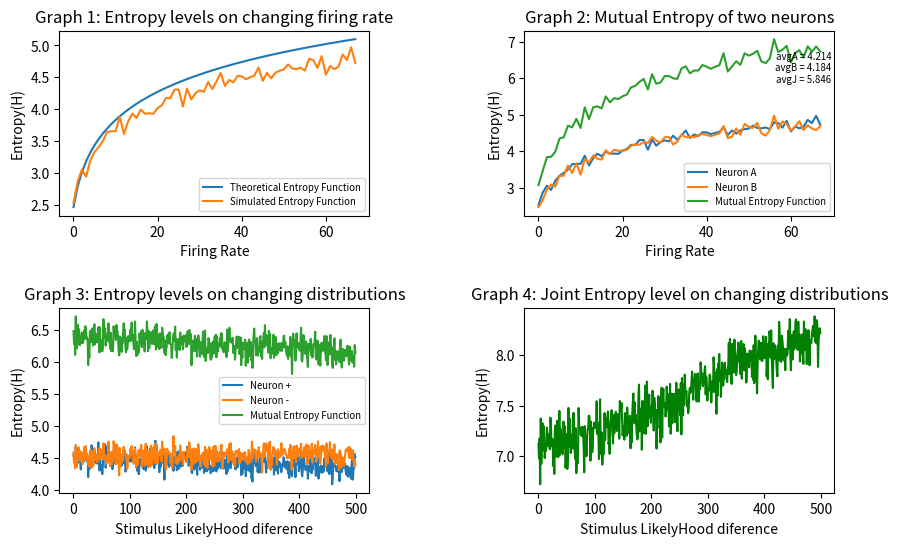

Recreate this plot in Python.
from scipy.stats import poisson
import numpy as np
import matplotlib.pyplot as plt

max_n = 150   # Maximum count 
max_r = 70    # Maximum rate 
rate  = np.arange(2, max_r)
countFR = np.arange(0,max_n)
countLK = np.arange(0, 50, 0.1)
n_trials = 100
bins     = np.arange(0,max_n+1)-0.5

def myCurve(theta, theta_p = 0, c = 1.0, r_max = 30, K = 20, sigma = 60):
    A = c*r_max
    return A*np.exp(-0.5*(theta-theta_p)**2/(2*sigma**2)) + K

fig, ax = plt.subplots(2, 2, figsize=(10, 6), gridspec_kw={'height_ratios' : [1, 1]})

entropy_pmf = np.zeros(len(rate))
entropy_hist2 = np.zeros(len(rate))
entropy_hist = np.zeros(len(rate))
probA = []
probB = []
for i, r in enumerate(rate):
    # Generate samples
    s1 = np.random.poisson(r,size=n_trials)
    s2 = np.random.poisson(r,size=n_trials)
    # Generate the probability mass function
    p_pmf = poisson.pmf(countFR,r)
    p1 = np.histogram(s1,bins,density = True)[0]
    p2 = np.histogram(s2,bins,density = True)[0]
    probA.append(p1)
    probB.append(p2)
    # Calculate the entropy
    H_pmf = -np.sum(p_pmf*np.log2(p_pmf))
    H1 = -np.sum(p1[p1>0]*np.log2(p1[p1>0]))
    H2 = -np.sum(p2[p2>0]*np.log2(p2[p2>0]))
    entropy_pmf[i] = H_pmf
    entropy_hist[i] = H1
    entropy_hist2[i] = H2

ax[0][0].plot(entropy_pmf, label='Theoretical Entropy Function')
ax[0][0].plot(entropy_hist, label='Simulated Entropy Function')
ax[0][0].set_title('Graph 1: Entropy levels on changing firing rate')
ax[0][0].set_xlabel('Firing Rate')
ax[0][0].set_ylabel('Entropy(H)')
ax[0][0].legend(fontsize = 'x-small')

ax[0][1].plot(entropy_hist, label='Neuron A')
ax[0][1].plot(entropy_hist2, label='Neuron B')

entropy_histj = np.zeros(len(rate))
for i, (pA, pB) in enumerate(zip(probA, probB)):
    p = pA*pB + (1-pA)*(1-pB)
    H = -np.sum(p[p>0]*np.log2(p[p>0]))
    entropy_histj[i] = H

entropy_histj = (entropy_hist + entropy_hist2) - entropy_histj

avgS = []
avgS.append(sum(entropy_hist)/len(entropy_hist))
avgS.append(sum(entropy_hist2)/len(entropy_hist2))
avgS.append(sum(entropy_histj)/len(entropy_histj))
avgS.append(avgS[0]+avgS[1]-avgS[2])
toSay = "avgA = {}".format('%.3f'%(avgS[0])) + '\n'
toSay += "avgB = {}".format('%.3f'%(avgS[1])) + '\n'
toSay += "avgJ = {}".format('%.3f'%(avgS[2]))
ax[0][1].text(0.9,0.8,toSay,horizontalalignment='center', fontsize = 'x-small',
     verticalalignment='center', transform = ax[0][1].transAxes)

ax[0][1].plot(entropy_histj, label='Mutual Entropy Function')
ax[0][1].set_title('Graph 2: Mutual Entropy of two neurons')
ax[0][1].set_xlabel('Firing Rate')
ax[0][1].set_ylabel('Entropy(H)')
ax[0][1].legend(fontsize = 'x-small')

entropy_dist1 = np.zeros(len(countLK))
entropy_dist2 = np.zeros(len(countLK))
entropy_distA = np.zeros(len(countLK))
entropy_distB = np.zeros(len(countLK))
KVD = []
for i, diff in enumerate(countLK):
    
    sA = np.random.poisson(myCurve(0, theta_p=50+diff, c=1),size=n_trials)
    sB = np.random.poisson(myCurve(0, theta_p=50-diff, c=1),size=n_trials)
    pA = np.histogram(sA,bins,density = True)[0]
    pB = np.histogram(sB,bins,density = True)[0]
    
    p1 = pA*pB + (1-pA)*(1-pB)
    p2 = 1 - p1
    KVD.append(np.sum(pA[(pB>0) & (pA>0)]*np.log2(pA[(pB>0) & (pA>0)]/pB[(pB>0) & (pA>0)])))

    Ha = -np.sum(pA[pA>0]*np.log2(pA[pA>0]))
    Hb = -np.sum(pB[pB>0]*np.log2(pB[pB>0]))
    H1 = Ha + Hb + np.sum(p1[p1>0]*np.log2(p1[p1>0]))
    H2 = -np.sum(p2[p2>0]*np.log2(p2[p2>0]))
    entropy_dist1[i] = H1
    entropy_dist2[i] = H2
    entropy_distA[i] = Ha
    entropy_distB[i] = Hb

ax[1][0].plot(entropy_distA, label="Neuron +")
ax[1][0].plot(entropy_distB, label='Neuron -')
ax[1][0].plot(entropy_dist1, label="Mutual Entropy Function")
#ax[1][1].plot(KVD, label="KVD")
ax[1][0].set_title('Graph 3: Entropy levels on changing distributions')
ax[1][0].set_xlabel('Stimulus LikelyHood diference')
ax[1][0].set_ylabel('Entropy(H)')
ax[1][0].legend(fontsize = 'x-small')

ax[1][1].plot(entropy_dist2, color='g')
ax[1][1].set_title('Graph 4: Joint Entropy level on changing distributions')
ax[1][1].set_xlabel('Stimulus LikelyHood diference')
ax[1][1].set_ylabel('Entropy(H)')

plt.subplots_adjust(hspace = 0.5)
plt.subplots_adjust(wspace = 0.5)
plt.show()